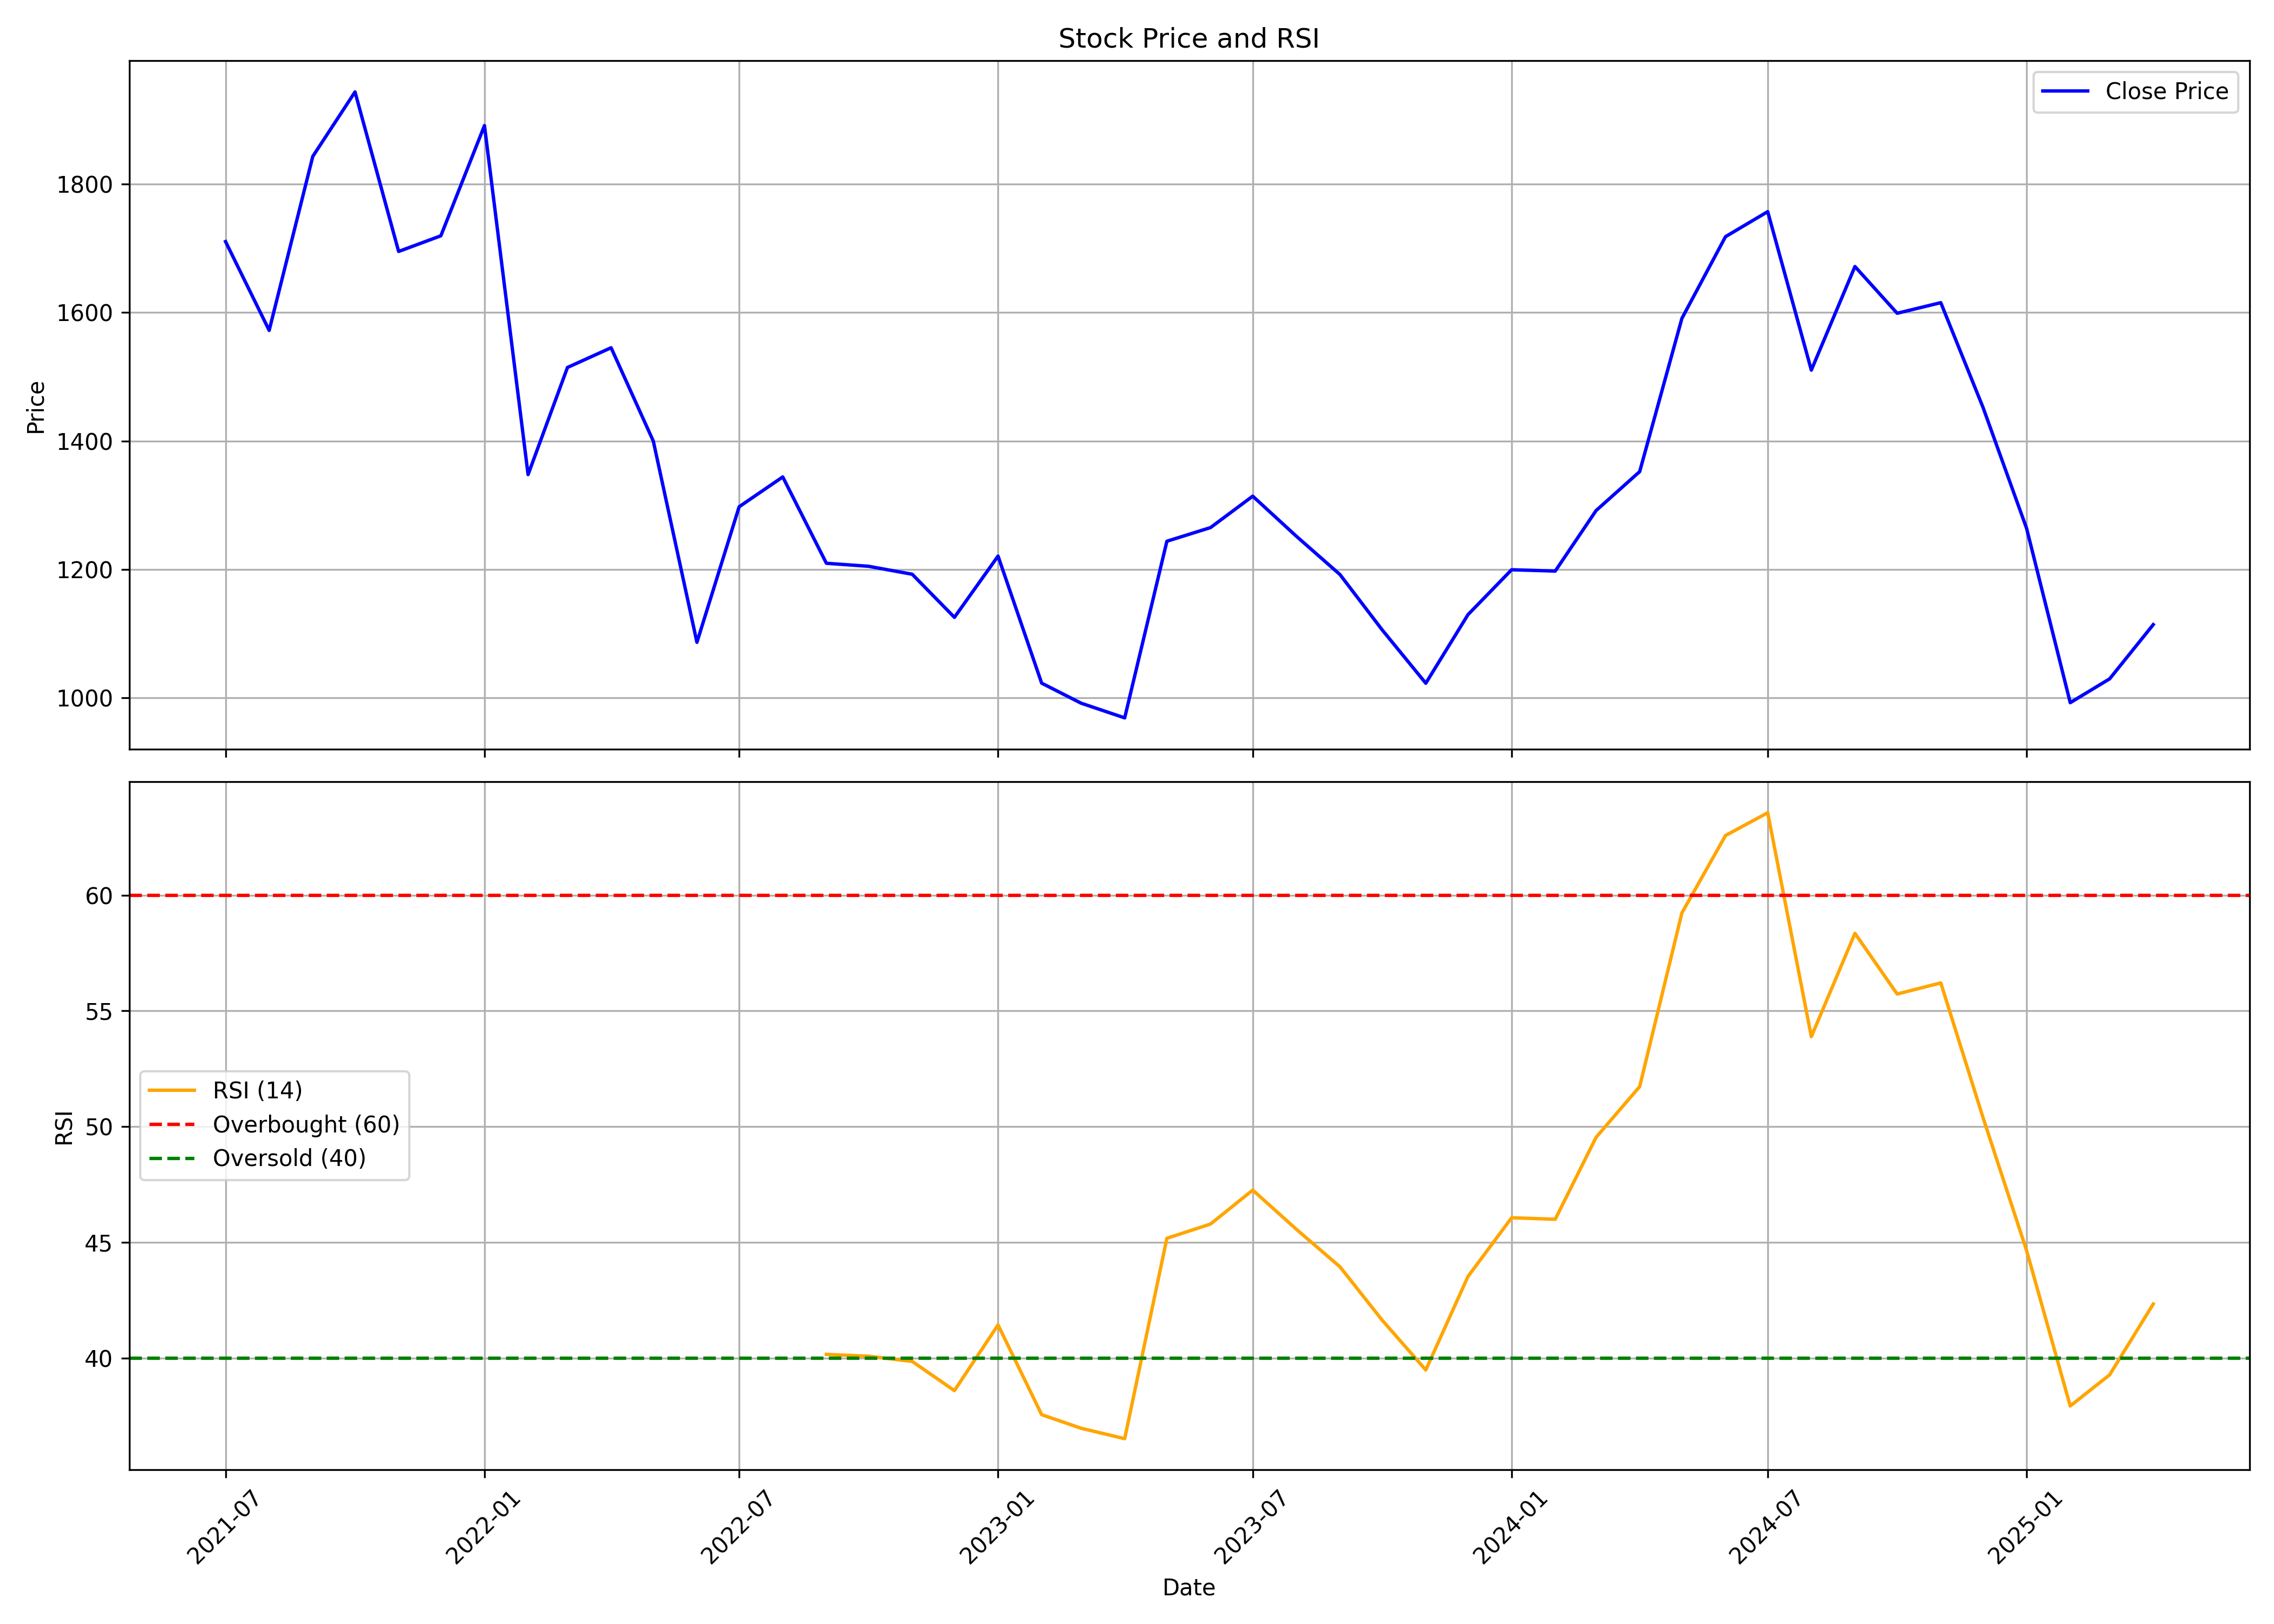

The table this chart was drawn from, first rows:
, Unnamed: 0, date, symbol, open, high, low, close, volume, rsi
0, 0, 2021-07-01, GRINFRA, 1694, 1815, 1530, 1710, 18742877, 
1, 1, 2021-08-01, GRINFRA, 1718, 1743, 1524, 1572, 2944552, 
2, 2, 2021-09-01, GRINFRA, 1572, 2021, 1534, 1843, 3382296, 
3, 3, 2021-10-01, GRINFRA, 1846, 2239, 1829, 1943, 2270169, 
4, 4, 2021-11-01, GRINFRA, 1931, 2048, 1630, 1695, 721165, 
5, 5, 2021-12-01, GRINFRA, 1704, 1821, 1609, 1719, 780936, 
6, 6, 2022-01-01, GRINFRA, 1723, 1953, 1668, 1891, 722501, 
7, 7, 2022-02-01, GRINFRA, 1920, 1920, 1314, 1348, 946625, 
8, 8, 2022-03-01, GRINFRA, 1348, 1562, 1233, 1514, 2717058, 
9, 9, 2022-04-01, GRINFRA, 1485, 1790, 1466, 1545, 585226, 
10, 10, 2022-05-01, GRINFRA, 1550, 1575, 1303, 1400, 180161, 
11, 11, 2022-06-01, GRINFRA, 1417, 1446, 1065, 1087, 1135913, 
12, 12, 2022-07-01, GRINFRA, 1092, 1329, 1065, 1298, 539103, 
13, 13, 2022-08-01, GRINFRA, 1313, 1428, 1284, 1344, 290496, 
14, 14, 2022-09-01, GRINFRA, 1328, 1410, 1181, 1210, 2917768, 40.16
15, 15, 2022-10-01, GRINFRA, 1210, 1260, 1180, 1205, 243733, 40.08
16, 16, 2022-11-01, GRINFRA, 1205, 1251, 1076, 1193, 599553, 39.86
17, 17, 2022-12-01, GRINFRA, 1185, 1242, 1095, 1126, 485432, 38.6
18, 18, 2023-01-01, GRINFRA, 1142, 1241, 1127, 1221, 712186, 41.43
19, 19, 2023-02-01, GRINFRA, 1231, 1244, 980.5, 1023, 1493156, 37.56
20, 20, 2023-03-01, GRINFRA, 1013, 1075, 918.3, 991.9, 2363579, 36.97
21, 21, 2023-04-01, GRINFRA, 1007, 1041, 949.9, 969, 1117541, 36.52
22, 22, 2023-05-01, GRINFRA, 969, 1258, 965.4, 1244, 1190786, 45.18
23, 23, 2023-06-01, GRINFRA, 1258, 1302, 1219, 1265, 762519, 45.79
24, 24, 2023-07-01, GRINFRA, 1265, 1334, 1230, 1314, 753425, 47.26
25, 25, 2023-08-01, GRINFRA, 1319, 1364, 1196, 1252, 983019, 45.57
26, 26, 2023-09-01, GRINFRA, 1264, 1285, 1161, 1192, 1018038, 43.94
27, 27, 2023-10-01, GRINFRA, 1192, 1224, 1059, 1106, 679205, 41.64
28, 28, 2023-11-01, GRINFRA, 1110, 1175, 1012, 1023, 701322, 39.49
29, 29, 2023-12-01, GRINFRA, 1023, 1258, 1021, 1130, 3802118, 43.53
30, 30, 2024-01-01, GRINFRA, 1135, 1210, 1064, 1200, 1537771, 46.06
31, 31, 2024-02-01, GRINFRA, 1206, 1353, 1136, 1198, 2371699, 46
32, 32, 2024-03-01, GRINFRA, 1200, 1308, 1156, 1292, 6720150, 49.54
33, 33, 2024-04-01, GRINFRA, 1292, 1417, 1274, 1352, 2265982, 51.73
34, 34, 2024-05-01, GRINFRA, 1368, 1649, 1277, 1591, 3430566, 59.23
35, 35, 2024-06-01, GRINFRA, 1656, 1837, 1444, 1718, 2105025, 62.58
36, 36, 2024-07-01, GRINFRA, 1721, 1822, 1631, 1757, 1347067, 63.56
37, 37, 2024-08-01, GRINFRA, 1777, 1787, 1462, 1510, 963453, 53.89
38, 38, 2024-09-01, GRINFRA, 1541, 1753, 1523, 1672, 2722246, 58.35
39, 39, 2024-10-01, GRINFRA, 1672, 1727, 1460, 1599, 1388124, 55.73
40, 40, 2024-11-01, GRINFRA, 1600, 1650, 1504, 1615, 843944, 56.21
41, 41, 2024-12-01, GRINFRA, 1596, 1661, 1421, 1452, 851092, 50.39
42, 42, 2025-01-01, GRINFRA, 1439, 1466, 1205, 1264, 586484, 44.64
43, 43, 2025-02-01, GRINFRA, 1292, 1308, 966.6, 992.7, 1145760, 37.93
44, 44, 2025-03-01, GRINFRA, 997.2, 1076, 889.6, 1030, 9661718, 39.28
45, 45, 2025-04-01, GRINFRA, 1040, 1132, 920.7, 1114, 671352, 42.34
